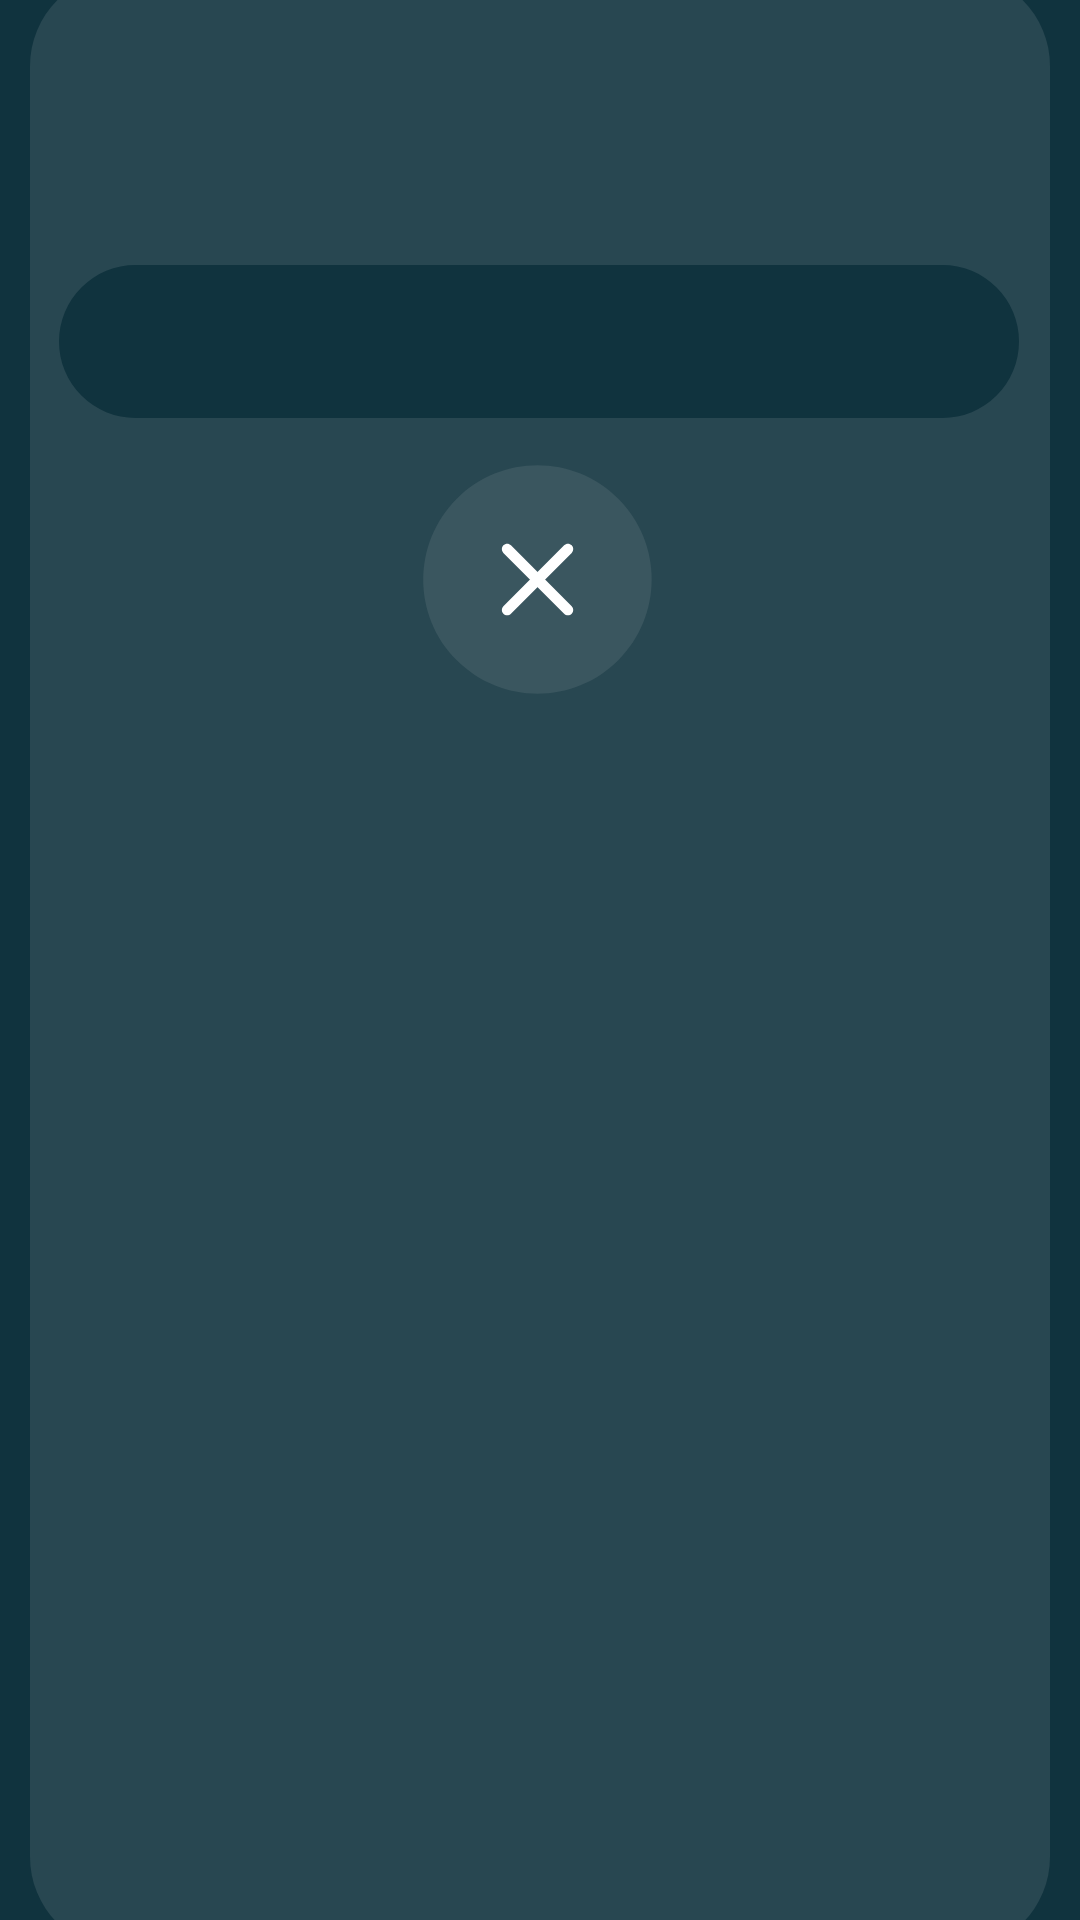

Write the Android layout XML for this screen, with the resource values it uses.
<!-- AndroidManifest.xml: application theme Theme.SelfUnitNoted -->
<!-- res/layout/fragment_notif.xml -->
<?xml version="1.0" encoding="utf-8"?>
<androidx.constraintlayout.widget.ConstraintLayout xmlns:android="http://schemas.android.com/apk/res/android"
    xmlns:app="http://schemas.android.com/apk/res-auto"
    xmlns:tools="http://schemas.android.com/tools"
    android:layout_width="match_parent"
    android:layout_height="match_parent"
    android:background="@color/teal_700"
    >
    <ImageView
        android:id="@+id/pentagon_top"
        android:layout_width="match_parent"
        android:layout_height="659dp"
        android:paddingHorizontal="10dp"
        android:scaleType="fitXY"
        app:layout_constraintBottom_toBottomOf="parent"
        app:layout_constraintEnd_toEndOf="parent"
        app:layout_constraintHorizontal_bias="0.0"
        app:layout_constraintStart_toStartOf="parent"
        app:layout_constraintTop_toTopOf="parent"
        app:srcCompat="@drawable/bg_chatbackground" />

    <ImageView
        android:id="@+id/notif_box"
        android:layout_width="wrap_content"
        android:layout_height="wrap_content"
        app:layout_constraintBottom_toBottomOf="parent"
        app:layout_constraintEnd_toEndOf="parent"
        app:layout_constraintHorizontal_bias="0.494"
        app:layout_constraintStart_toStartOf="parent"
        app:layout_constraintTop_toTopOf="parent"
        app:layout_constraintVertical_bias="0.15"
        app:srcCompat='@drawable/rectangle_18' />

    <ImageView
        android:id="@+id/clear"
        android:layout_width="wrap_content"
        android:layout_height="wrap_content"
        app:layout_constraintBottom_toBottomOf="parent"
        app:layout_constraintEnd_toEndOf="parent"
        app:layout_constraintHorizontal_bias="0.498"
        app:layout_constraintStart_toStartOf="parent"
        app:layout_constraintTop_toBottomOf="@+id/notif_box"
        app:layout_constraintVertical_bias="0.0"
        app:srcCompat='@drawable/hapus_foreground' />

</androidx.constraintlayout.widget.ConstraintLayout>
<!-- resources referenced by this layout -->
<resources>
  <color name="teal_700">#10333E</color>
  <!-- drawable bg_chatbackground (drawable) -->
  <?xml version="1.0" encoding="utf-8"?>
  <shape xmlns:android="http://schemas.android.com/apk/res/android">
    <corners android:radius="31dp"/>
    <solid android:color="@color/teal_500"/>
  </shape>
  <!-- drawable hapus_foreground (drawable) -->
  <vector xmlns:android="http://schemas.android.com/apk/res/android"
      android:width="108dp"
      android:height="108dp"
      android:viewportWidth="78"
      android:viewportHeight="78">
    <path
        android:pathData="M58.336,58.336C47.597,69.076 30.185,69.076 19.445,58.336C8.706,47.597 8.706,30.185 19.445,19.445C30.185,8.706 47.597,8.706 58.336,19.445C69.076,30.185 69.076,47.597 58.336,58.336Z"
        android:fillColor="#D9D9D9"
        android:fillAlpha="0.1"/>
    <path
        android:pathData="M45.29,47.118L30.664,32.492C30.164,31.993 30.164,31.164 30.664,30.664C31.164,30.164 31.992,30.164 32.492,30.664L47.118,45.29C47.617,45.789 47.617,46.618 47.118,47.118C46.618,47.618 45.789,47.618 45.29,47.118Z"
        android:fillColor="#ffffff"/>
    <path
        android:pathData="M30.664,47.118C30.164,46.618 30.164,45.789 30.664,45.29L45.29,30.664C45.789,30.164 46.618,30.164 47.118,30.664C47.618,31.164 47.618,31.993 47.118,32.492L32.492,47.118C31.993,47.618 31.164,47.618 30.664,47.118Z"
        android:fillColor="#ffffff"/>
  </vector>
  <!-- drawable rectangle_18 (drawable) -->
  <vector xmlns:android="http://schemas.android.com/apk/res/android"
      android:width="320dp"
      android:height="51dp"
      android:viewportWidth="320"
      android:viewportHeight="51">
    <path
        android:pathData="M25.5,0L294.5,0A25.5,25.5 0,0 1,320 25.5L320,25.5A25.5,25.5 0,0 1,294.5 51L25.5,51A25.5,25.5 0,0 1,0 25.5L0,25.5A25.5,25.5 0,0 1,25.5 0z"
        android:fillColor="#10333E"/>
  </vector>
  <style name="Theme.SelfUnitNoted" parent="Theme.AppCompat.DayNight.NoActionBar">
          
          <item name="colorPrimary">@color/purple_500</item>
          <item name="colorPrimaryVariant">@color/teal_700</item>
          <item name="colorOnPrimary">@color/white</item>
          
          <item name="colorSecondary">@color/teal_200</item>
          <item name="colorSecondaryVariant">@color/teal_500</item>
          <item name="colorOnSecondary">@color/black</item>
          
          <item name="android:statusBarColor">?attr/colorPrimaryVariant</item>
          
      </style>
  <color name="teal_500">#284751</color>
  <color name="purple_500">#FF6200EE</color>
  <color name="white">#FFFFFFFF</color>
  <color name="teal_200">#95B0B9</color>
  <color name="black">#FF000000</color>
</resources>
